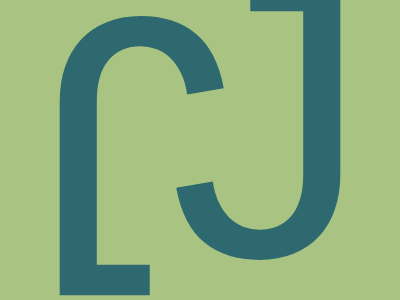

Write the HTML and CSS that draws this image.

<!-- file: t30.html -->
<!DOCTYPE html>
<html lang="en">
<head>
    <meta charset="UTF-8">
    <meta name="viewport" content="width=device-width, initial-scale=1.0">
    <title>target-30</title>
    <link rel="stylesheet" href="t30.css">
</head>
<body>
    <div class="j1">J</div>
<div class="j2">J</div>

</body>
</html>

/* file: t30.css */
  body{
    background:#A9C482;
    display:flex;
    align-items:center;
    justify-content:center;
    height: 100vh;
  }
  .j1{
  color:#2D696F;
  font-size:400px;
  font-family: sans-serif;
  position: absolute;
  transform:rotate(180deg);
  margin-right:140px;
  margin-top:75;
  }
  .j2{
  color:#2D696F;
  font-size:400px;
  font-family: sans-serif;
  position: absolute;
  margin-left:140px;
  margin-bottom:80px;
  }
